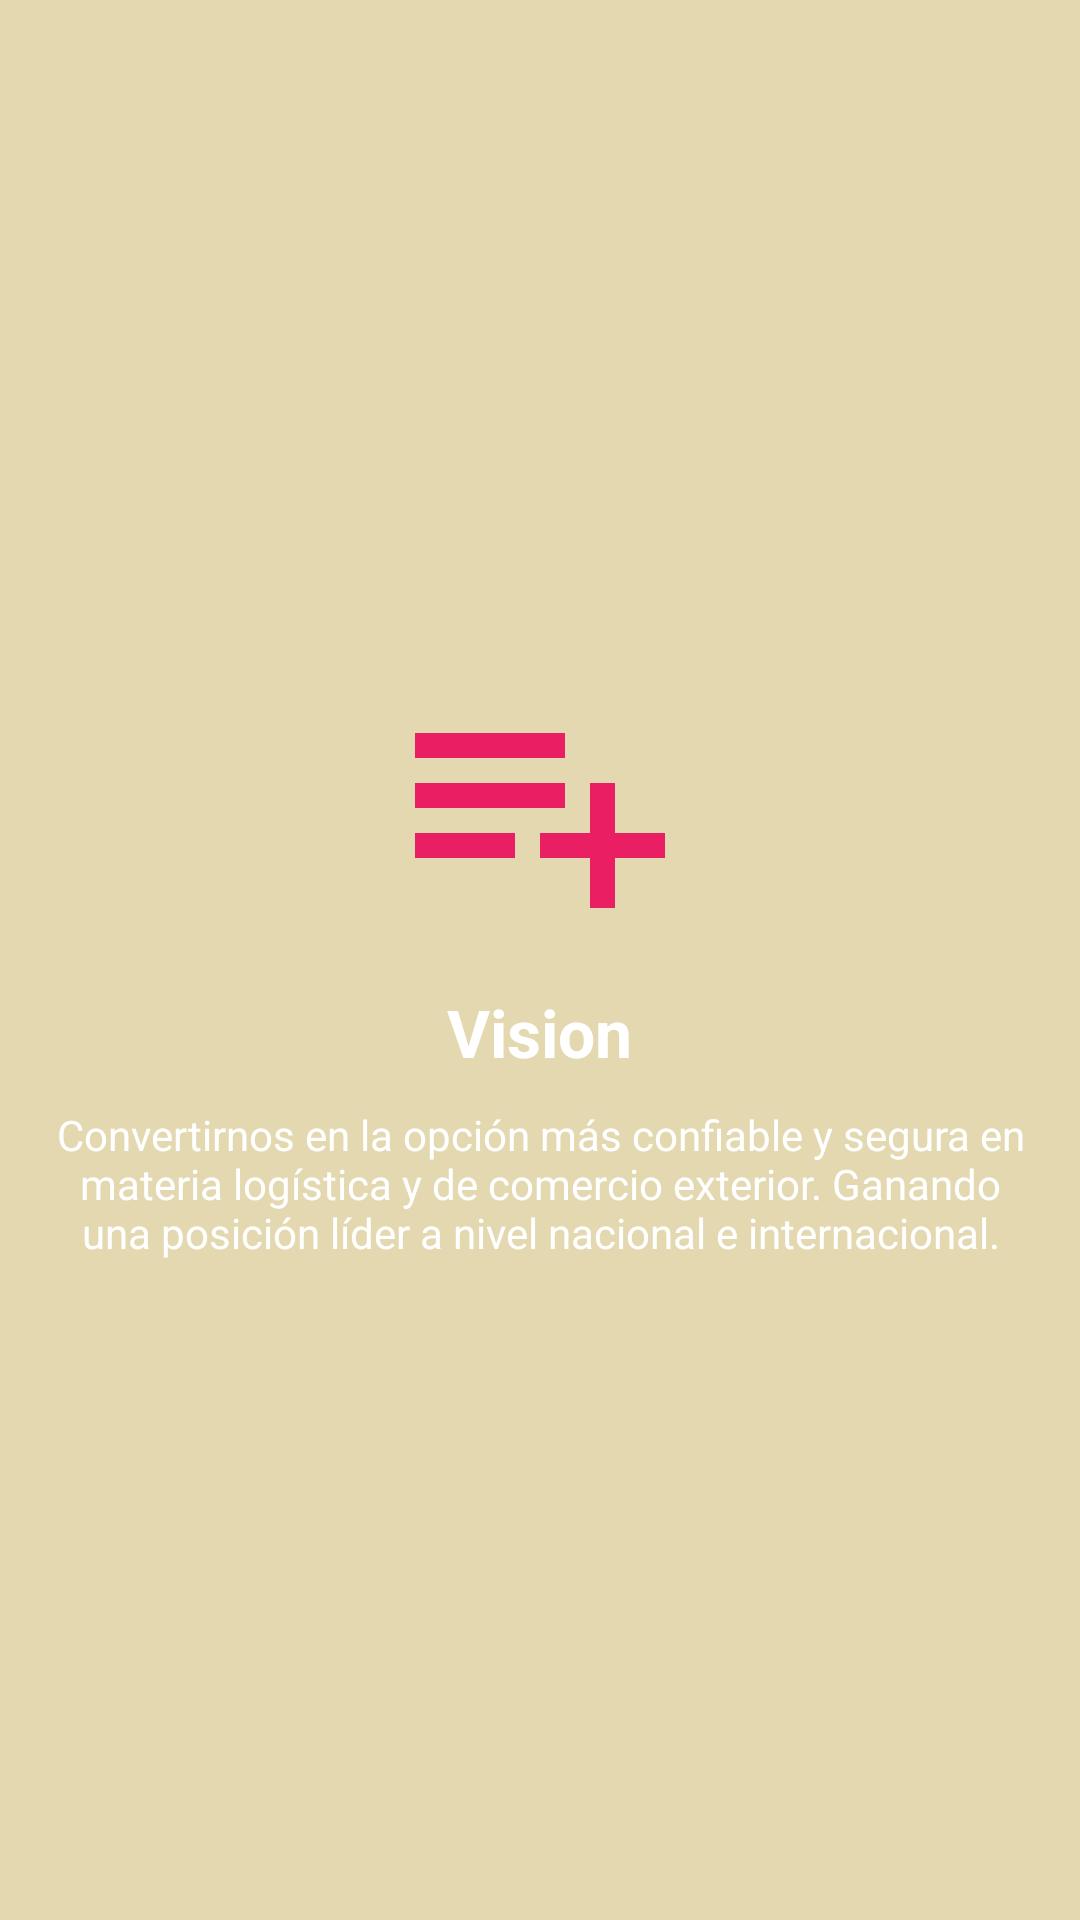

Produce the Android XML layout that renders to this screen, including the resource entries it uses.
<!-- AndroidManifest.xml: application theme AppTheme -->
<!-- res/layout/layout_screen2.xml -->
<?xml version="1.0" encoding="utf-8"?>
<LinearLayout xmlns:android="http://schemas.android.com/apk/res/android"
    xmlns:app="http://schemas.android.com/apk/res-auto"
    xmlns:tools="http://schemas.android.com/tools"
    android:layout_width="match_parent"
    android:layout_height="match_parent"
    android:background="@color/principal"
    android:gravity="center"
    android:orientation="vertical"
    android:padding="18sp">

    <ImageView
        android:id="@+id/imageView"
        android:layout_width="wrap_content"
        android:layout_height="wrap_content"
        app:srcCompat="@drawable/ic_playlist_add_black_24dp"
        tools:ignore="ContentDescription,VectorDrawableCompat" />

    <TextView
        android:id="@+id/textView"
        android:layout_width="wrap_content"
        android:layout_height="wrap_content"
        android:padding="10dp"
        android:text="@string/vi"
        android:textColor="@android:color/white"
        android:textSize="22sp"
        android:textStyle="bold" />

    <TextView
        android:id="@+id/textView2"
        android:layout_width="wrap_content"
        android:layout_height="wrap_content"
        android:text="@string/vision"
        android:textAlignment="center"
        android:textColor="@android:color/white" />

</LinearLayout>
<!-- resources referenced by this layout -->
<resources>
  <color name="principal">#E3D8B0</color>
  <!-- drawable ic_playlist_add_black_24dp (drawable) -->
  <vector xmlns:android="http://schemas.android.com/apk/res/android"
      android:width="100dp"
      android:height="100dp"
      android:viewportHeight="24.0"
      android:viewportWidth="24.0">
      <path
          android:fillColor="#E91E63"
          android:pathData="M14,10L2,10v2h12v-2zM14,6L2,6v2h12L14,6zM18,14v-4h-2v4h-4v2h4v4h2v-4h4v-2h-4zM2,16h8v-2L2,14v2z" />
  </vector>
  <string name="vi">Vision</string>
  <string name="vision">Convertirnos en la opción más confiable y segura en
  materia logística y de comercio exterior. Ganando una
  posición líder a nivel nacional e internacional.</string>
  <style name="AppTheme" parent="Theme.AppCompat.Light.NoActionBar">
          
          <item name="colorPrimary">@color/colorPrimary</item>
          <item name="colorPrimaryDark">@color/colorPrimaryDark</item>
          <item name="colorAccent">@color/colorAccent</item>
  
      </style>
  <color name="colorPrimary">#3F51B5</color>
  <color name="colorPrimaryDark">#303F9F</color>
  <color name="colorAccent">#FF4081</color>
</resources>
